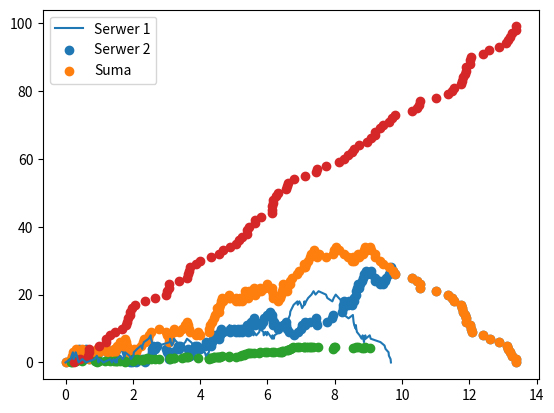

Python code for this plot:
from numpy import log
from random import random
from matplotlib import pyplot as plt

N = 100
lambd_a = 10
lambd_d = 10
lambd_d_2 = 6

def get_time(lambd):
    return - (log(random()) / lambd)


a = [get_time(lambd_a) for _ in range(N)]
d = [get_time(lambd_d) for _ in range(N)]
d2 = [get_time(lambd_d_2) for _ in range(N)]
A = [sum(a[0: i + 1]) for i in range(len(a))]
D = [0.0] * N
D2 = [0.0] * N

for i in range(N):
    if i == 0:
        D[i] = A[i] + d[i]
    else:
        D[i] = max(D[i - 1], A[i]) + d[i]

    if i == 0:
        D2[i] = D[i] + d2[i]
    else:
        D2[i] = max(D2[i - 1], D[i]) + d2[i]


max_time = max(D2) + 1
time = 0.0

timestamps1 = [0]
timestamps2 = [0]
timestamps = [0]
task1_t = [0]
task2_t = [0]
task_t = [0]
a_idx = 0
d_idx = 0
d2_idx = 0

while time <= max_time:
    task_delta_1 = 0
    task_delta_2 = 0

    if a_idx < len(A) and A[a_idx] <= time:
        a_idx += 1
        task_delta_1 += 1

    if d_idx < len(D) and D[d_idx] <= time:
        d_idx += 1
        task_delta_1 -= 1
        task_delta_2 += 1

    if d2_idx < len(D2) and D2[d2_idx] <= time:
        d2_idx += 1
        task_delta_2 -= 1

    if task_delta_1 != 0:
        task1_t.append(task1_t[-1] + task_delta_1)
        timestamps1.append(time)

    if task_delta_2 != 0:
        task2_t.append(task2_t[-1] + task_delta_2)
        timestamps2.append(time)

    if task_delta_1 + task_delta_2 != 0:
        task_t.append(task_t[-1] + task_delta_1 + task_delta_2)
        timestamps.append(time)

    time += 0.01


plt.plot(timestamps1, task1_t)
plt.scatter(timestamps2, task2_t)
plt.scatter(timestamps, task_t)
plt.legend(["Serwer 1", "Serwer 2", "Suma"])
plt.show()

plt.scatter(A, [D2[i] - A[i] for i in range(N)])
plt.show()

plt.scatter(D2, range(100))
plt.show()
